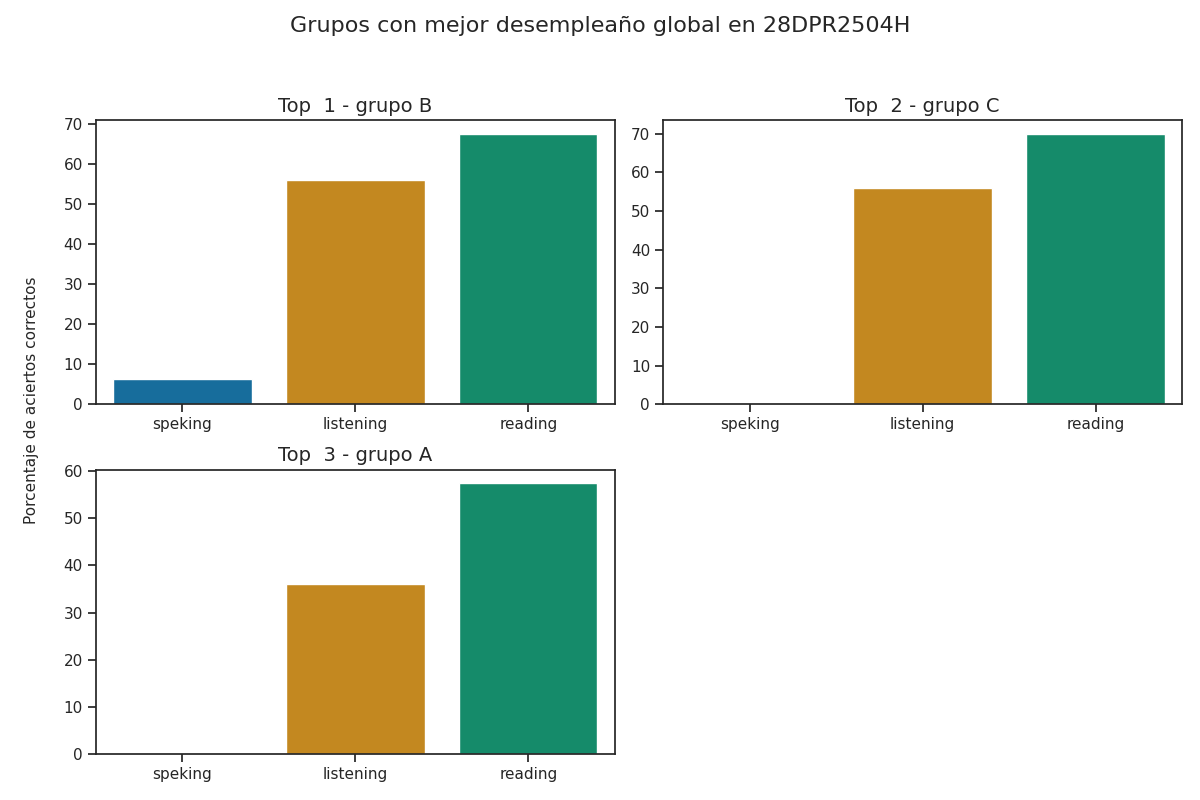

Values plotted in this chart, from the file beside it:
Top, Grupo, Porcentaje de aciertos correctos, Porcentaje de aciertos correctos para la…, Porcentaje de aciertos correctos para la…, Porcentaje de aciertos correctos para la…, Porcentaje de aciertos correctos para la…, Porcentaje de aciertos correctos para la…, Calificación promedio en los exámenes pa…, Calificación promedio en los exámenes pa…, Calificación promedio en los exámenes pa…, Calificación promedio en los exámenes pa…, Calificación promedio en los exámenes pa…, Promedio de aciertos en los exámenes par…, Promedio de aciertos en los exámenes par…, Promedio de aciertos en los exámenes par…, Promedio de aciertos en los exámenes par…, Promedio de aciertos en los exámenes par…, Promedio de aciertos en la sección Liste…, Promedio de aciertos en la sección Readi…, Promedio de aciertos en la sección de Sp…, Promedio de aciertos en la sección de Sp…
1, B, 43.25, 56, 67.5, 0.0, 12.5, 6.25, A1 +, A1 +, Pre - A1, A1, Pre - A1, 14, 27, 0, 1, 0, 8, 11, 0, 1
2, C, 42.0, 56, 70.0, 0.0, 0.0, 0.0, A1 +, A1 +, Pre - A1, Pre - A1, Pre - A1, 14, 28, 0, 0, 0, 6, 12, 1, 1
3, A, 31.17, 36.0, 57.5, 0.0, 0.0, 0.0, A1 -, A1, Pre - A1, Pre - A1, Pre - A1, 9, 23, 0, 0, 0, 5, 9, 0, 0
